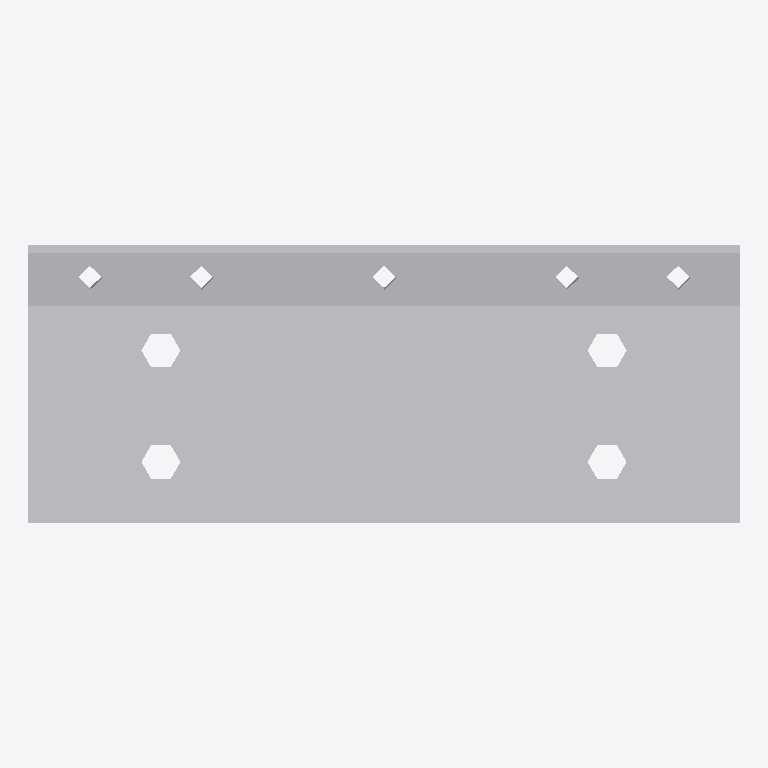
Plan cut of the same IFC building model at storey 'Level 1' (level 0.00 m, cut at 1.40 m), seen from above with north up, elements coloured by IFC class: 1 other element (light grey). No cut surface shows.
Extent 0.255 m × 0.100 m × 0.124 m (x, y, z). Storeys (1): Level 1 at 0.00 m. Elements (1): 1 IfcBuildingElementProxy.

HEADER;
FILE_DESCRIPTION(('ViewDefinition [CoordinationView]'),'2;1');
FILE_NAME('','2023-03-17T13:28:43',(''),(''),'The EXPRESS Data Manager Version 5.01.0100.02.64','20130308_1515(x64) - Exporter 2014.0.2013.0308 -','');
FILE_SCHEMA(('IFC2X3'));
ENDSEC;
DATA;
#87=IFCPROJECT('2yLul87gL9fOfpfh9sWEiD',#41,'',$,$,'S:\\@Technology\\9.BIMCAD EU\\2.PROJECTS\\ES-226165 BIMCAD EU_47 model first batch\\Working\\3D no holes\\RFA 3D\\C_AB255HD_3D_Cad_MULT_Prod_noholes.ifc','',(#76,#84),#71);
#1992=IFCSITE('2yLul87gL9fOfpfh9sWEiF',#41,'Default',$,'',#1991,$,$,.ELEMENT.,(42,24,53,508911),(-71,-15,-29,-58837),0.0,$,$);
#97=IFCBUILDING('2yLul87gL9fOfpfh9sWEiC',#41,'',$,$,#32,$,'',.ELEMENT.,$,$,#93);
#106=IFCBUILDINGSTOREY('2yLul87gL9fOfpfhA9Vn58',#41,'Level 1',$,$,#104,$,'Level 1',.ELEMENT.,0.0);
#1909=IFCBUILDINGELEMENTPROXY('0PmvCLcLz638m_hz3NOHLo',#41,'C_AB255HD_3D_Cad_MULT_Prod_noholes:C_AB255HD_3D_Cad_MULT_Prod_noholes:94382',$,'C_AB255HD_3D_Cad_MULT_Prod_noholes',#1907,#1902,'94382',.ELEMENT.);
ENDSEC;
